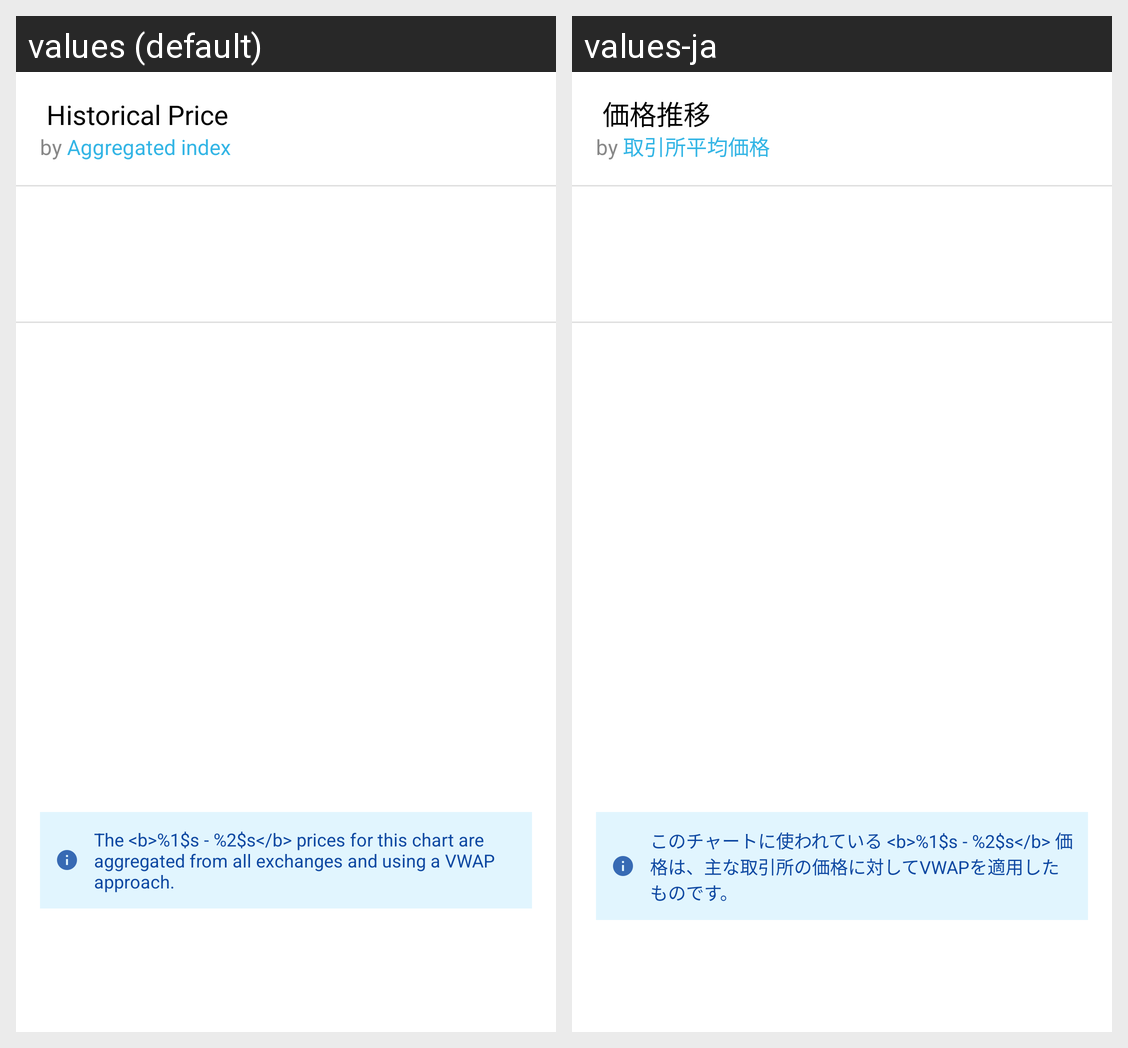

Translations of the strings shown on this Android screen, per locale in the grid:
Android screen res/layout/fragment_coin_line_chart.xml rendered under 2 locales, left to right: values (default), values-ja. Device: Nexus 5 (rendered at 1080×1920; each locale shown at half size, 540×960, under a caption strip naming it); theme AppTheme.
Strings drawn on this screen, with the default value and each locale's value (text and hints the layout hard-codes, and strings that could not be matched under every locale, appear in the picture but are not listed):

caption_historical_price
  values:  Historical Price
  values-ja:  価格推移

caption_aggregated_index
  values:  Aggregated index
  values-ja:  取引所平均価格

line_chart_info
  values: The <b>%1$s - %2$s</b> prices for this chart are aggregated from all exchanges and using a VWAP approach.
  values-ja: このチャートに使われている <b>%1$s - %2$s</b> 価格は、主な取引所の価格に対してVWAPを適用したものです。
